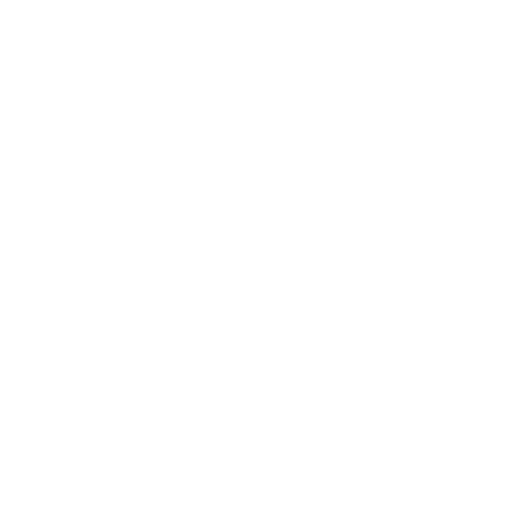
t = 0.00 s
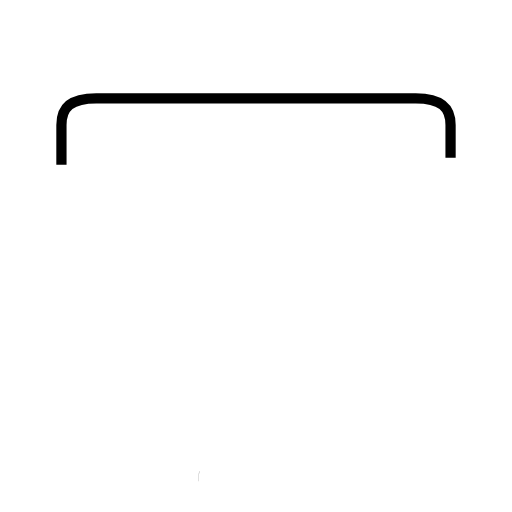
t = 1.45 s
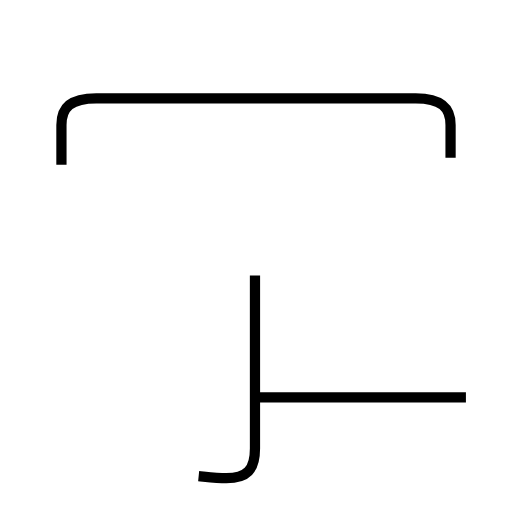
t = 2.79 s
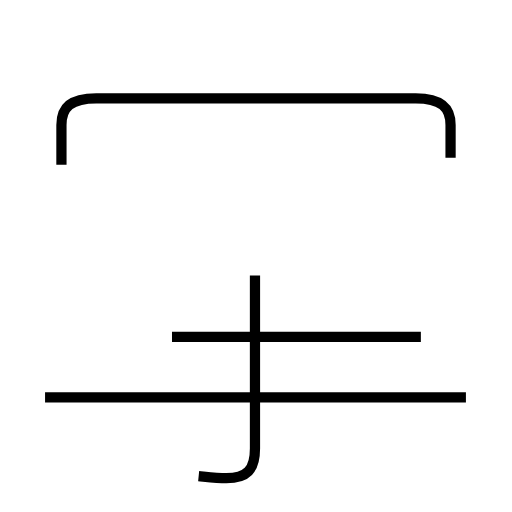
t = 4.14 s
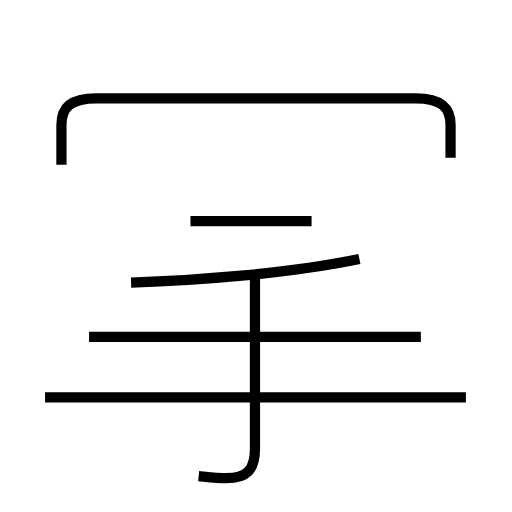
t = 5.41 s
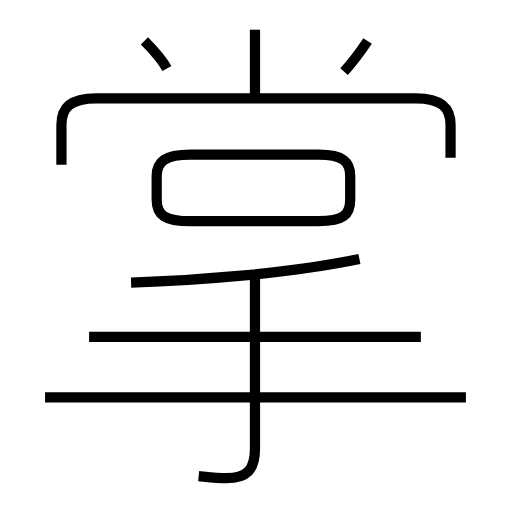
t = 6.88 s

The animated SVG that drew these frames (rendered in a browser with its animation timeline set to each time). Animation: 9 SMIL elements (animate=9); one cycle of 6.88 s.

<?xml version='1.0' encoding='utf-8'?>
<svg viewBox="0.0 -6.0 50.0 50.0" version="1.1" xmlns="http://www.w3.org/2000/svg"><rect x="-1000" y="-1000" width="2000" height="2000" stroke="white" fill="white" /><g style="fill:none;stroke:#000000;stroke-width:1"><path d="M 44.0 -28.6 L 44.0 -31.8 C 44.0 -33.5 43.1 -34.4 40.6 -34.4 L 9.4 -34.4 C 6.9 -34.4 6.0 -33.5 6.0 -31.8 L 6.0 -27.9 " transform="translate(0.0 38.0)" stroke-dasharray="48.15481311733939" stroke-dashoffset="48.15481311733939"><animate attributeName="stroke-dashoffset" from="48.15481311733939" to="0" dur="1.4446443935201816s" begin="0s" fill="freeze" /></path><path d="M 19.4 2.5 C 20.4 2.6 21.2 2.7 22.1 2.7 C 24.1 2.7 24.9 1.9 24.9 -0.2 L 24.9 -17.1 " transform="translate(0.0 38.0)" stroke-dasharray="24.308208135678374" stroke-dashoffset="24.308208135678374"><animate attributeName="stroke-dashoffset" from="24.308208135678374" to="0" dur="0.7292462440703512s" begin="1.4446443935201816s" fill="freeze" /></path><path d="M 45.5 -5.2 L 4.4 -5.2 " transform="translate(0.0 38.0)" stroke-dasharray="41.1" stroke-dashoffset="41.1"><animate attributeName="stroke-dashoffset" from="41.1" to="0" dur="1.233s" begin="2.173890637590533s" fill="freeze" /></path><path d="M 41.1 -11.1 L 8.7 -11.1 " transform="translate(0.0 38.0)" stroke-dasharray="32.400000000000006" stroke-dashoffset="32.400000000000006"><animate attributeName="stroke-dashoffset" from="32.400000000000006" to="0" dur="0.9720000000000001s" begin="3.406890637590533s" fill="freeze" /></path><path d="M 12.8 -16.4 C 19.4 -16.6 28.3 -17.3 35.1 -18.7 " transform="translate(0.0 38.0)" stroke-dasharray="22.44266716860682" stroke-dashoffset="22.44266716860682"><animate attributeName="stroke-dashoffset" from="22.44266716860682" to="0" dur="0.6732800150582046s" begin="4.378890637590533s" fill="freeze" /></path><path d="M 18.6 -22.4 L 31.1 -22.4 C 33.5 -22.4 34.2 -23.0 34.2 -24.5 L 34.2 -26.8 C 34.2 -28.2 33.5 -28.9 31.1 -28.9 L 18.6 -28.9 C 16.1 -28.9 15.3 -28.2 15.3 -26.8 L 15.3 -24.5 C 15.3 -23.0 16.1 -22.4 18.6 -22.4 Z " transform="translate(0.0 38.0)" stroke-dasharray="47.260918828331924" stroke-dashoffset="47.260918828331924"><animate attributeName="stroke-dashoffset" from="47.260918828331924" to="0" dur="1.4178275648499576s" begin="5.052170652648738s" fill="freeze" /></path><path d="M 16.3 -37.3 C 15.8 -38.2 14.9 -39.2 14.1 -40.0 " transform="translate(0.0 38.0)" stroke-dasharray="3.4929117569565795" stroke-dashoffset="3.4929117569565795"><animate attributeName="stroke-dashoffset" from="3.4929117569565795" to="0" dur="0.10478735270869738s" begin="6.469998217498696s" fill="freeze" /></path><path d="M 24.9 -34.6 L 24.9 -41.1 " transform="translate(0.0 38.0)" stroke-dasharray="6.5" stroke-dashoffset="6.5"><animate attributeName="stroke-dashoffset" from="6.5" to="0" dur="0.195s" begin="6.574785570207394s" fill="freeze" /></path><path d="M 33.6 -37.0 C 34.5 -38.0 35.3 -39.1 35.9 -40.0" transform="translate(0.0 38.0)" stroke-dasharray="3.783415650705179" stroke-dashoffset="3.783415650705179"><animate attributeName="stroke-dashoffset" from="3.783415650705179" to="0" dur="0.11350246952115536s" begin="6.769785570207394s" fill="freeze" /></path></g></svg>
